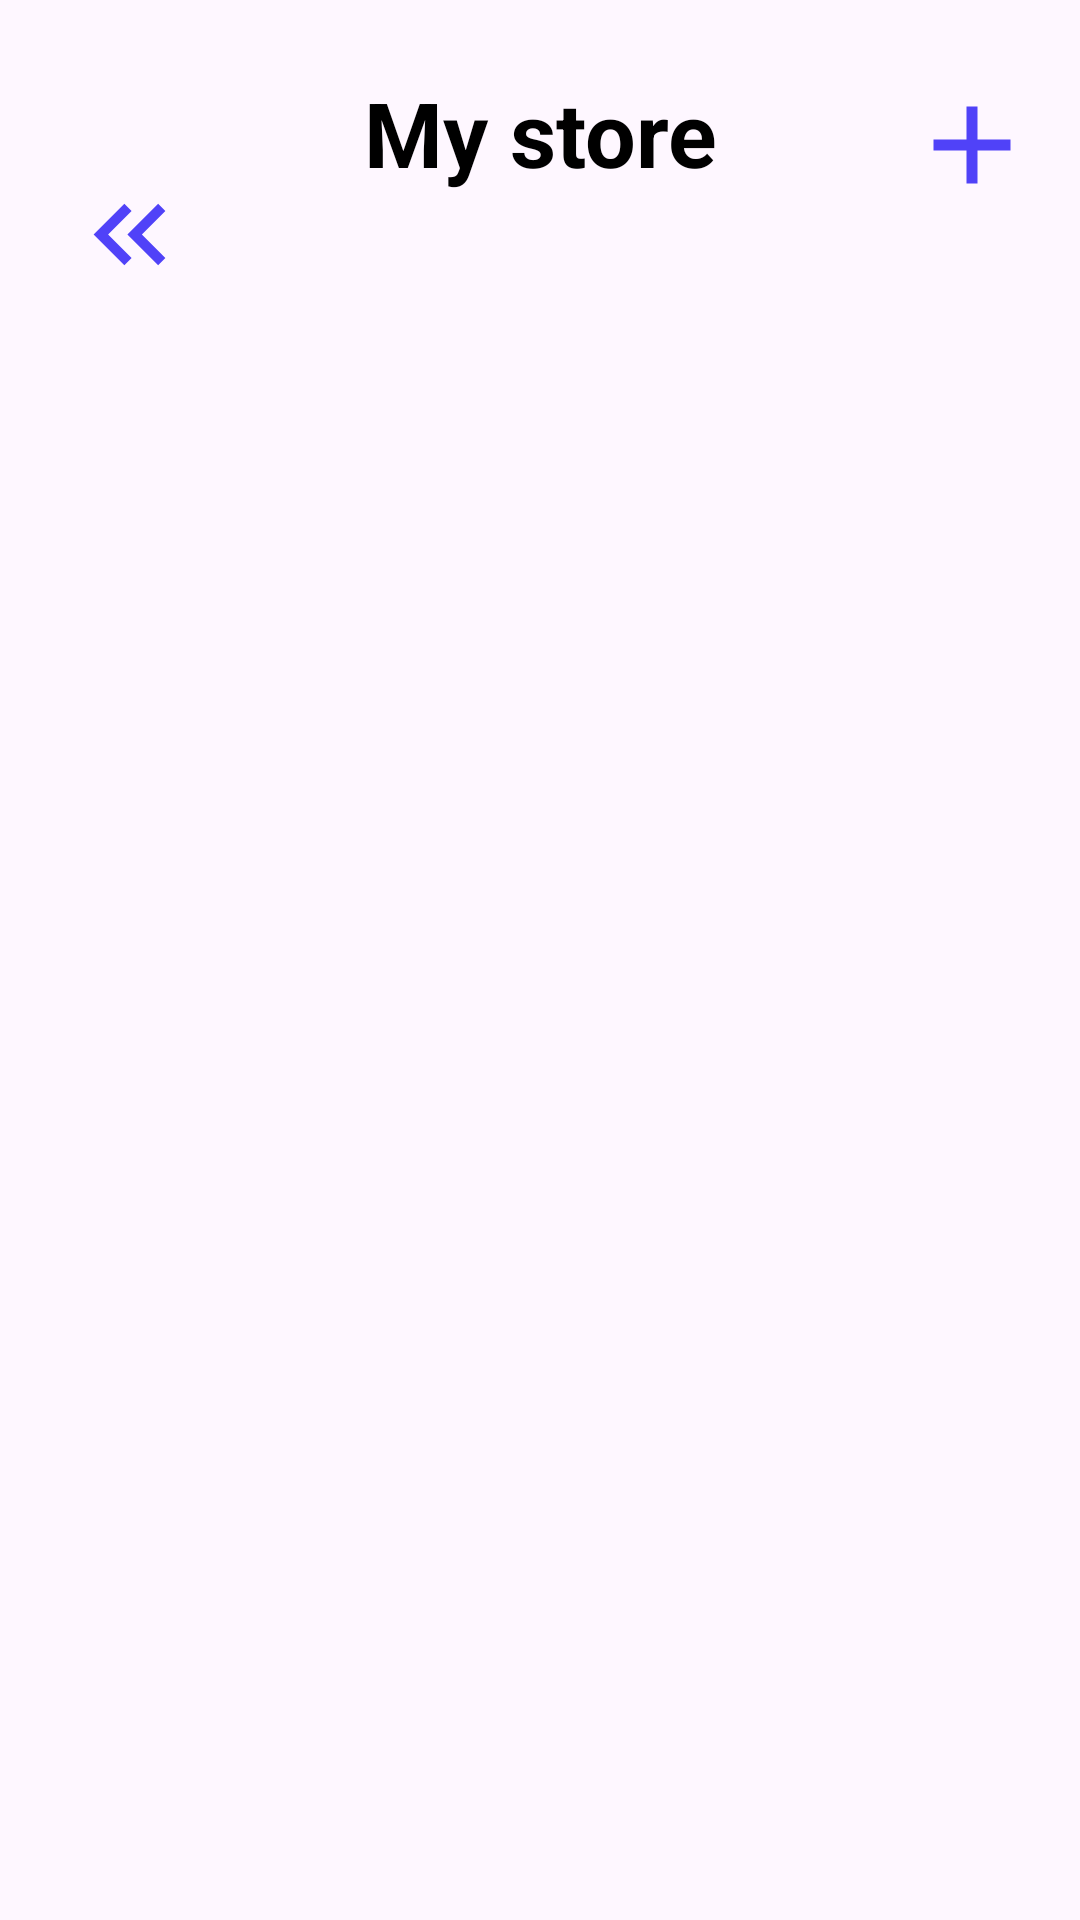

Reconstruct the res/layout file that produces this screen, plus the resources it refers to.
<!-- AndroidManifest.xml: application theme Theme.SecondChanceMarket -->
<!-- res/layout/activity_my_store.xml -->
<?xml version="1.0" encoding="utf-8"?>
<androidx.constraintlayout.widget.ConstraintLayout xmlns:android="http://schemas.android.com/apk/res/android"
    xmlns:app="http://schemas.android.com/apk/res-auto"
    xmlns:tools="http://schemas.android.com/tools"
    android:id="@+id/main"
    android:layout_width="match_parent"
    android:layout_height="match_parent">

    <ImageView
        android:id="@+id/return_back_my_store"
        android:layout_width="59dp"
        android:layout_height="41dp"
        android:src="@drawable/return_left"
        android:contentDescription="NULL"
        app:layout_constraintBottom_toBottomOf="parent"
        app:layout_constraintEnd_toEndOf="parent"
        app:layout_constraintHorizontal_bias="0.045"
        app:layout_constraintStart_toStartOf="parent"
        app:layout_constraintTop_toTopOf="parent"
        app:layout_constraintVertical_bias="0.096" />

    <TextView
        android:id="@+id/my_store_textView"
        android:layout_width="wrap_content"
        android:layout_height="wrap_content"
        android:layout_marginTop="24dp"
        android:text="My store"
        android:textColor="@color/black"
        android:textSize="30sp"
        android:textStyle="bold"
        app:layout_constraintEnd_toEndOf="parent"
        app:layout_constraintStart_toStartOf="parent"
        app:layout_constraintTop_toTopOf="parent" />

    <ImageView
        android:id="@+id/add_product"
        android:layout_width="44dp"
        android:layout_height="44dp"
        android:contentDescription="NULL"
        app:layout_constraintBottom_toBottomOf="parent"
        app:layout_constraintEnd_toEndOf="parent"
        app:layout_constraintHorizontal_bias="0.956"
        app:layout_constraintStart_toStartOf="parent"
        app:layout_constraintTop_toTopOf="parent"
        app:layout_constraintVertical_bias="0.044"
        app:srcCompat="@drawable/add_icon" />


</androidx.constraintlayout.widget.ConstraintLayout>
<!-- resources referenced by this layout -->
<resources>
  <color name="black">#FF000000</color>
  <!-- drawable add_icon (drawable) -->
  <vector xmlns:android="http://schemas.android.com/apk/res/android" android:height="24dp" android:tint="#5042F8" android:viewportHeight="24" android:viewportWidth="24" android:width="24dp">
        
      <path android:fillColor="@android:color/white" android:pathData="M19,13h-6v6h-2v-6H5v-2h6V5h2v6h6v2z"/>
      
  </vector>
  <!-- drawable return_left (drawable) -->
  <vector xmlns:android="http://schemas.android.com/apk/res/android" android:height="24dp" android:tint="#5042F8" android:viewportHeight="24" android:viewportWidth="24" android:width="24dp">
        
      <path android:fillColor="@android:color/white" android:pathData="M17.59,18l1.41,-1.41l-4.58,-4.59l4.58,-4.59l-1.41,-1.41l-6,6z"/>
        
      <path android:fillColor="@android:color/white" android:pathData="M11,18l1.41,-1.41l-4.58,-4.59l4.58,-4.59l-1.41,-1.41l-6,6z"/>
      
  </vector>
  <style name="Theme.SecondChanceMarket" parent="Base.Theme.SecondChanceMarket" />
  <style name="Base.Theme.SecondChanceMarket" parent="Theme.Material3.DayNight.NoActionBar">
          
          
      </style>
</resources>
